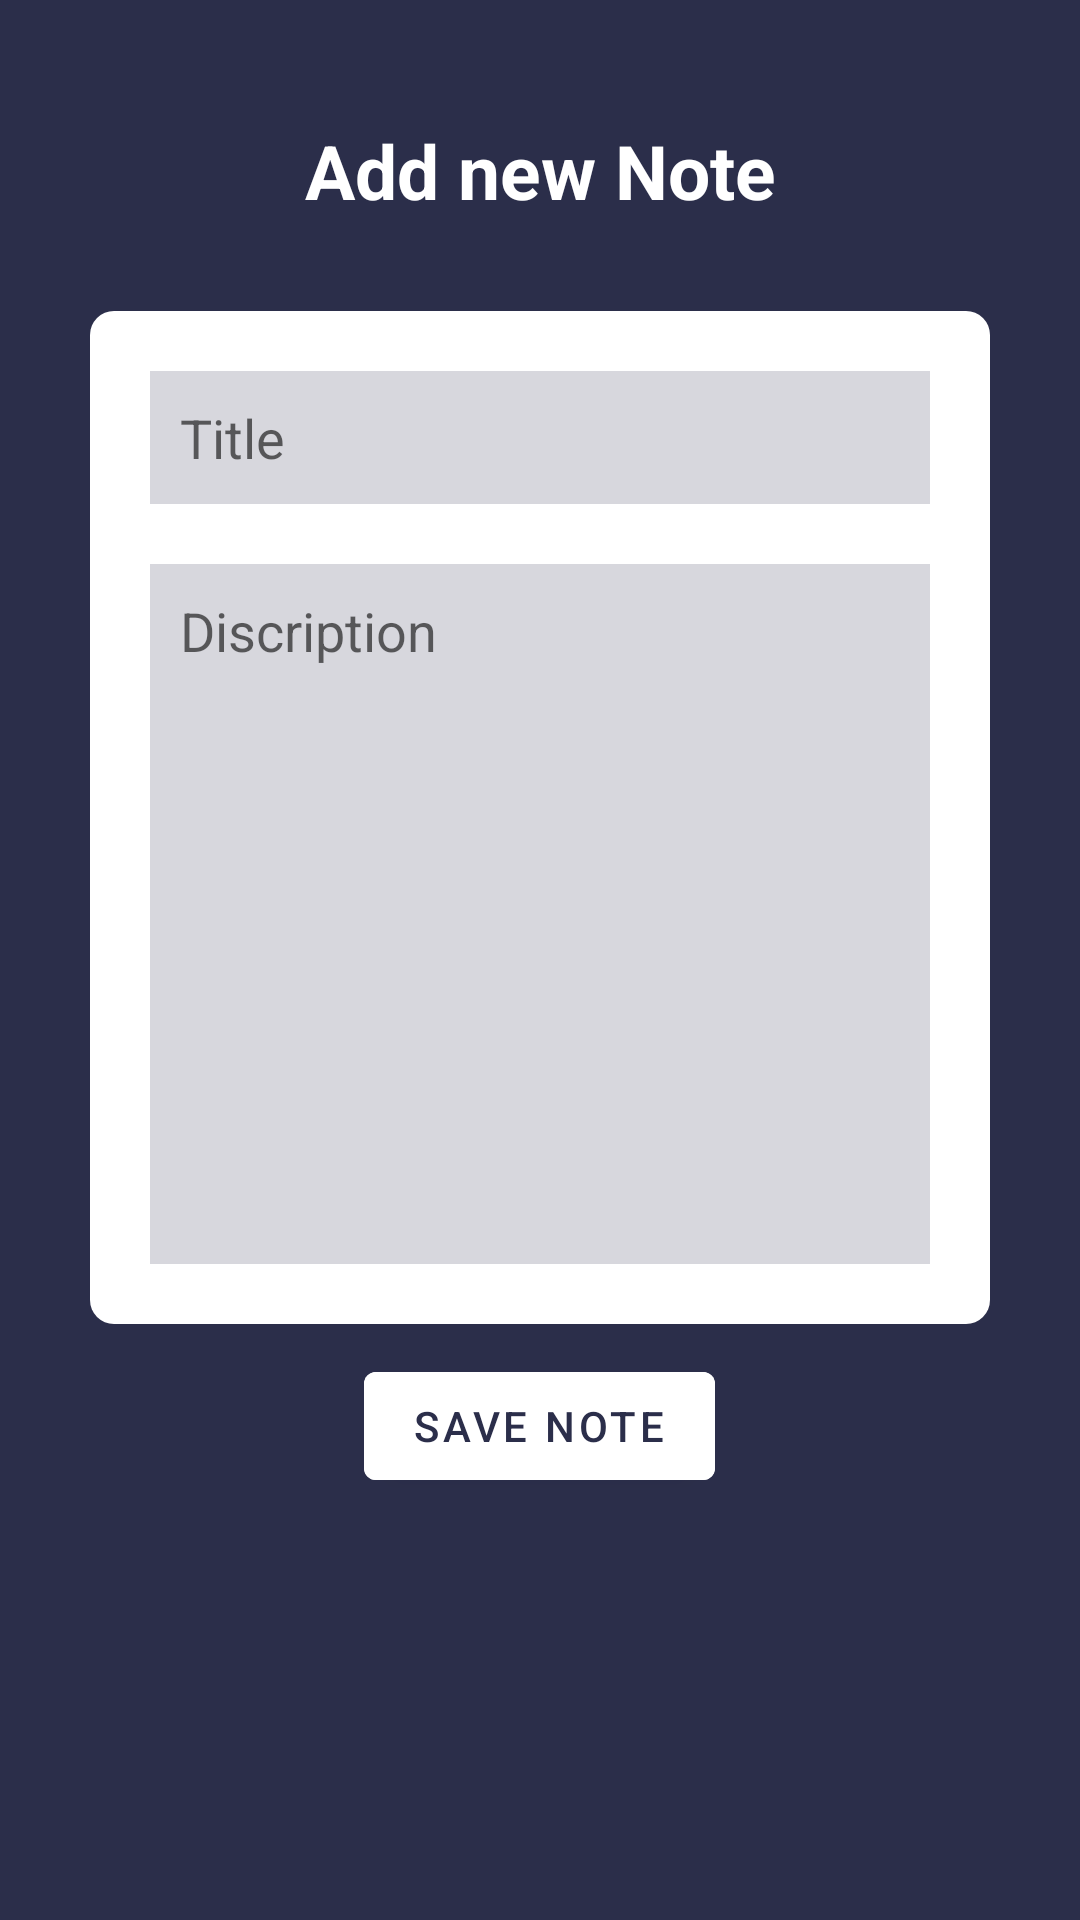

Layout XML and referenced resources for this Android screen:
<!-- AndroidManifest.xml: application theme Theme.NotePad -->
<!-- res/layout/activity_add_note.xml -->
<?xml version="1.0" encoding="utf-8"?>
<LinearLayout
    xmlns:android="http://schemas.android.com/apk/res/android"
    xmlns:tools="http://schemas.android.com/tools"
    android:layout_width="match_parent"
    android:orientation="vertical"
    android:padding="20dp"
    android:layout_marginTop="100dp"
    android:layout_marginBottom="100dp"
    android:layout_height="match_parent"
    android:background="@color/relative_bg"
    tools:context=".AddNoteActivity">
    <TextView
        android:layout_width="match_parent"
        android:layout_height="wrap_content"
        android:id="@+id/titletextview"
        android:text="@string/add_new_note"
        android:textColor="@color/white"
        android:textSize="25sp"
        android:gravity="center"
        android:layout_margin="20dp"
        android:textStyle="bold"/>
   <LinearLayout
       android:layout_width="match_parent"
       android:layout_height="wrap_content"
       android:background="@drawable/round_corner"
       android:padding="10dp"
       android:layout_margin="10dp"
       android:orientation="vertical">
       <EditText
           android:layout_width="match_parent"
           android:layout_height="wrap_content"
           android:id="@+id/titleinput"
           android:hint="Title"
           android:background="#302b2e4a"
           android:padding="10dp"
           android:layout_margin="10dp"/>

       <EditText
           android:id="@+id/discription"
           android:layout_width="match_parent"
           android:layout_height="wrap_content"
           android:layout_margin="10dp"
           android:background="#302b2e4a"
           android:gravity="top"
           android:hint="Discription"
           android:lines="10"
           android:padding="10dp" />
   </LinearLayout>

    <com.google.android.material.button.MaterialButton
        android:id="@+id/save_btn"
        android:layout_width="wrap_content"
        android:layout_height="wrap_content"
        android:layout_gravity="center"
        android:backgroundTint="@color/white"
        android:text="Save Note"
        android:textColor="#2b2e4a" />


</LinearLayout>
<!-- resources referenced by this layout -->
<resources>
  <color name="relative_bg">#2b2e4a</color>
  <color name="white">#FFFFFFFF</color>
  <!-- drawable round_corner (drawable) -->
  <?xml version="1.0" encoding="utf-8"?>
  <shape xmlns:android="http://schemas.android.com/apk/res/android"
      android:shape="rectangle">
      <solid android:color="@color/white"/>
      <corners android:radius="8dp"/>
  
  </shape>
  <string name="add_new_note">Add new Note</string>
  <style name="Theme.NotePad" parent="Theme.MaterialComponents.DayNight.NoActionBar">
          
          <item name="colorPrimary">@color/purple_500</item>
          <item name="colorPrimaryVariant">@color/purple_700</item>
          <item name="colorOnPrimary">@color/white</item>
          
          <item name="colorSecondary">@color/teal_200</item>
          <item name="colorSecondaryVariant">@color/teal_700</item>
          <item name="colorOnSecondary">@color/black</item>
          
          <item name="android:statusBarColor" tools:targetApi="l">?attr/colorPrimaryVariant</item>
          
      </style>
  <color name="purple_500">#2b2e4a</color>
  <color name="purple_700">#2b2e4a</color>
  <color name="teal_200">#FF03DAC5</color>
  <color name="teal_700">#FF018786</color>
  <color name="black">#FF000000</color>
</resources>
